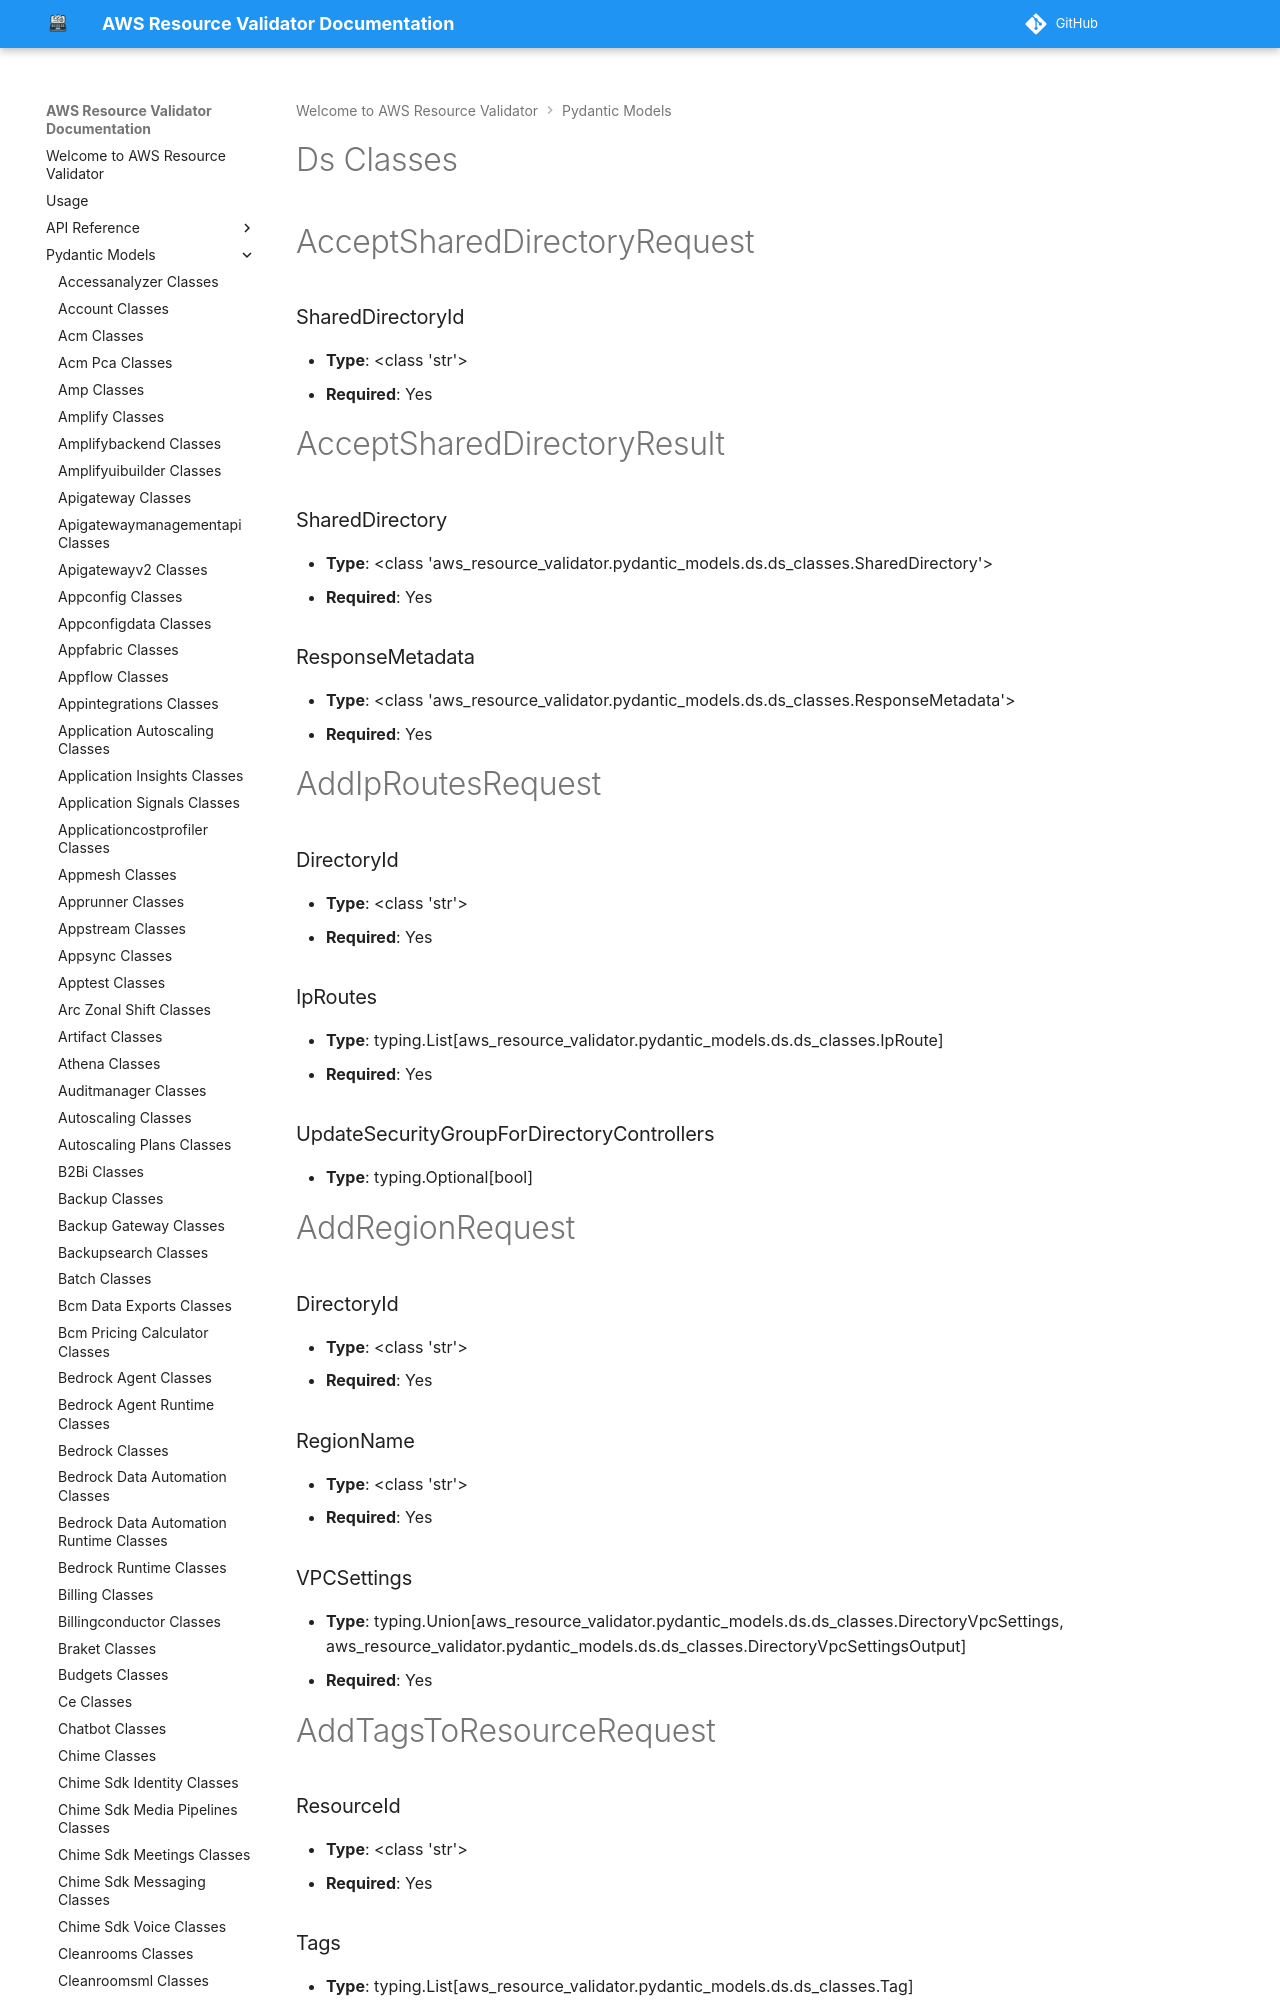

repository: CoreOxide/aws_resource_validator · page: pydantic_models/ds_classes/index.html · generator: mkdocs

# Ds Classes

# AcceptSharedDirectoryRequest

### SharedDirectoryId
- **Type**: <class 'str'>
- **Required**: Yes


# AcceptSharedDirectoryResult

### SharedDirectory
- **Type**: <class 'aws_resource_validator.pydantic_models.ds.ds_classes.SharedDirectory'>
- **Required**: Yes

### ResponseMetadata
- **Type**: <class 'aws_resource_validator.pydantic_models.ds.ds_classes.ResponseMetadata'>
- **Required**: Yes


# AddIpRoutesRequest

### DirectoryId
- **Type**: <class 'str'>
- **Required**: Yes

### IpRoutes
- **Type**: typing.List[aws_resource_validator.pydantic_models.ds.ds_classes.IpRoute]
- **Required**: Yes

### UpdateSecurityGroupForDirectoryControllers
- **Type**: typing.Optional[bool]


# AddRegionRequest

### DirectoryId
- **Type**: <class 'str'>
- **Required**: Yes

### RegionName
- **Type**: <class 'str'>
- **Required**: Yes

### VPCSettings
- **Type**: typing.Union[aws_resource_validator.pydantic_models.ds.ds_classes.DirectoryVpcSettings, aws_resource_validator.pydantic_models.ds.ds_classes.DirectoryVpcSettingsOutput]
- **Required**: Yes


# AddTagsToResourceRequest

### ResourceId
- **Type**: <class 'str'>
- **Required**: Yes
